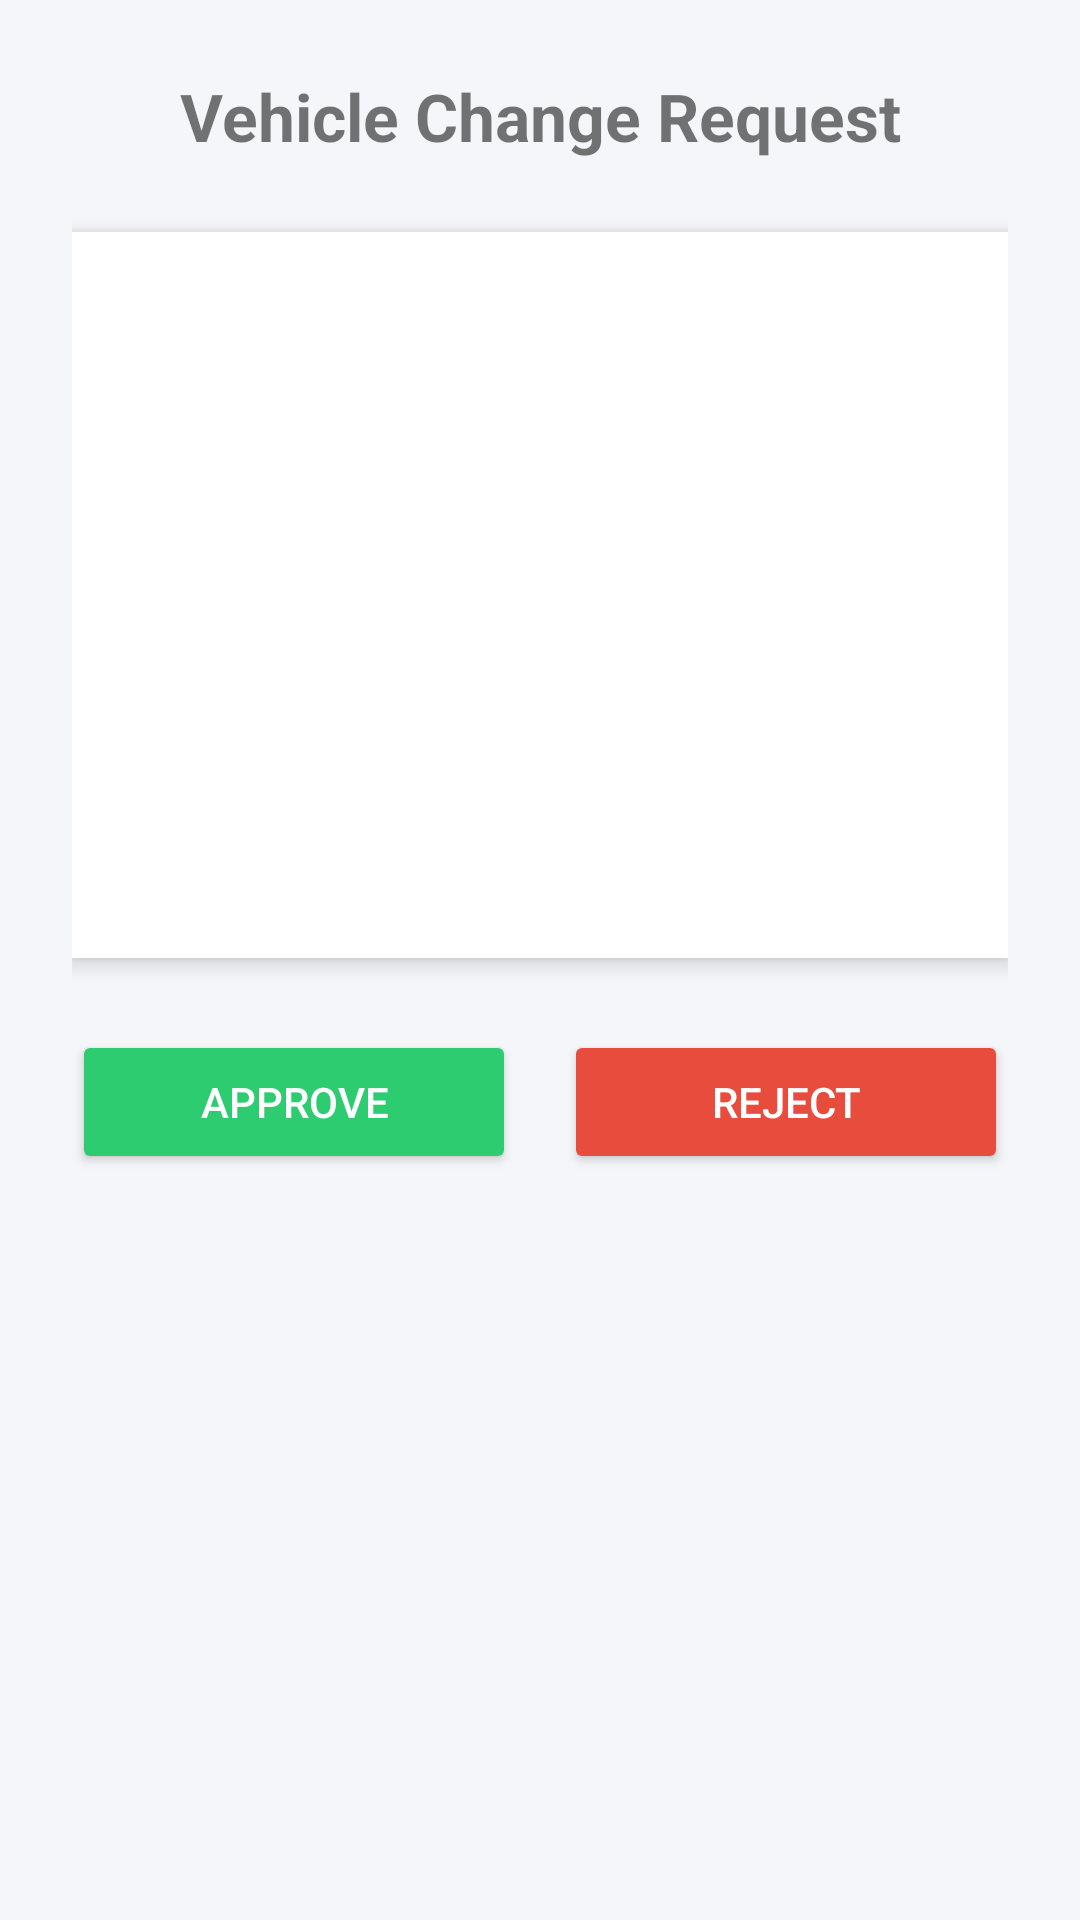

Layout XML and referenced resources for this Android screen:
<!-- AndroidManifest.xml: application theme Theme.VoomApp -->
<!-- res/layout/fragment_vehicle_approve.xml -->
<?xml version="1.0" encoding="utf-8"?>
<ScrollView xmlns:android="http://schemas.android.com/apk/res/android"
    android:layout_width="match_parent"
    android:layout_height="match_parent"
    android:background="#F5F6FA">

    <LinearLayout
        android:padding="24dp"
        android:orientation="vertical"
        android:layout_width="match_parent"
        android:layout_height="wrap_content">

        <TextView
            android:text="Vehicle Change Request"
            android:textSize="22sp"
            android:textStyle="bold"
            android:gravity="center"
            android:layout_marginBottom="24dp"
            android:layout_width="match_parent"
            android:layout_height="wrap_content"/>

        <ProgressBar
            android:id="@+id/progress"
            android:layout_gravity="center"
            android:visibility="gone"
            android:layout_marginBottom="16dp"
            android:layout_width="wrap_content"
            android:layout_height="wrap_content"/>

        <LinearLayout
            android:orientation="vertical"
            android:background="@android:color/white"
            android:padding="20dp"
            android:elevation="4dp"
            android:layout_marginBottom="24dp"
            android:layout_width="match_parent"
            android:layout_height="wrap_content">
            <TextView
                android:id="@+id/txtDriver"
                style="@style/InfoText"
                android:layout_width="match_parent"
                android:layout_height="wrap_content"/>

            <TextView
                android:id="@+id/txtModel"
                style="@style/InfoText"
                android:layout_width="match_parent"
                android:layout_height="wrap_content"/>

            <TextView
                android:id="@+id/txtPlate"
                style="@style/InfoText"
                android:layout_width="match_parent"
                android:layout_height="wrap_content"/>

            <TextView
                android:id="@+id/txtSeats"
                style="@style/InfoText"
                android:layout_width="match_parent"
                android:layout_height="wrap_content"/>

            <TextView
                android:id="@+id/txtBaby"
                style="@style/InfoText"
                android:layout_width="match_parent"
                android:layout_height="wrap_content"/>

            <TextView
                android:id="@+id/txtPet"
                style="@style/InfoText"
                android:layout_width="match_parent"
                android:layout_height="wrap_content"/>

        </LinearLayout>

        <LinearLayout
            android:orientation="horizontal"
            android:weightSum="2"
            android:layout_width="match_parent"
            android:layout_height="wrap_content">

            <Button
                android:id="@+id/btnApprove"
                android:text="Approve"
                android:layout_weight="1"
                android:layout_marginEnd="8dp"
                android:backgroundTint="#2ECC71"
                android:textColor="@android:color/white"
                android:layout_width="0dp"
                android:layout_height="48dp"/>

            <Button
                android:id="@+id/btnReject"
                android:text="Reject"
                android:layout_weight="1"
                android:layout_marginStart="8dp"
                android:backgroundTint="#E74C3C"
                android:textColor="@android:color/white"
                android:layout_width="0dp"
                android:layout_height="48dp"/>

        </LinearLayout>

    </LinearLayout>

</ScrollView>
<!-- resources referenced by this layout -->
<resources>
  <style name="InfoText">
          <item name="android:textSize">16sp</item>
          <item name="android:layout_marginBottom">12dp</item>
      </style>
  <style name="Theme.VoomApp" parent="Theme.MaterialComponents.DayNight.NoActionBar">
          
          <item name="colorPrimary">@color/primary</item>
          <item name="colorPrimaryVariant">@color/primary</item>
          <item name="colorOnPrimary">@color/white</item>
          
          <item name="colorSecondary">@color/secondary</item>
          <item name="colorSecondaryVariant">@color/secondary</item>
          <item name="colorOnSecondary">@color/black</item>
          
          <item name="android:statusBarColor">?attr/colorPrimaryVariant</item>
          
      </style>
  <color name="primary">#0f1e52</color>
  <color name="white">#FFFFFFFF</color>
  <color name="secondary">#4a68d2</color>
  <color name="black">#FF000000</color>
</resources>
